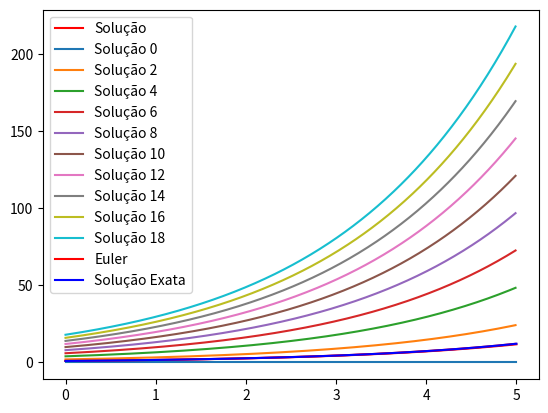

Write the Python code that produced this figure.
# -*- coding: utf-8 -*-
"""
Created on Fri Aug 16 16:19:45 2019

[redacted]
"""

import matplotlib.pyplot as plt
import numpy as np
from numpy import linalg as la

t = np.arange(0.0, 5.0, 0.01)
k = 0.5
v0 = 1

plt.plot(t, v0*np.exp(k*t), 'r', label=u'Solução')

plt.legend(loc='upper left')
plt.show()

#%%

t = np.arange(0.0, 5.0, 0.01)
k = 0.5

for v0 in range(0,20,2):
    plt.plot(t, v0*np.exp(k*t), label=u'Solução '+str(v0))

plt.legend(loc='upper left')
plt.show()

#%%

t0 = 0.0 #t inicial
tf = 5.0 #t final
a0 = 1
k = 0.5
n = 100

dt = (tf - t0) / (n-1)
t = np.linspace(t0, tf, n)
a = np.zeros([n])

#aplica condição inicial
a[0] = a0

#calcula metodo
for i in range(1,n):
    a[i] = dt*(k*a[i-1])+a[i-1]
  
#facilitador de leitura
solEuler = a
solAnalitica = a0*np.exp(k*t)


#plota graficos
plt.plot(t, a, 'r', label=u'Euler')
plt.plot(t, a0*np.exp(k*t), 'b', label=u'Solução Exata')

plt.legend(loc='upper left')
plt.show()

#%%

#Exercicios

# 1) Calcule o erro da aproximação 

erro = la.norm(solEuler - solAnalitica)
print('Erro', erro)

# 2) Aumente o número de passos
# O erro diminuiu com o aumento do numero de passos

# 3) Gere um gráfico do erro em relação ao numero de passos (10^1 a 10^8)

_n = 10
p = 4
erros = []

for e in range(1, p):
    n = _n ** e
    
    dt = (tf - t0) / (n-1)
    t = np.linspace(t0, tf, n)
    a = np.zeros([n])
    
    #aplica condição inicial
    a[0] = a0
    
    #calcula metodo
    for i in range(1,n):
        a[i] = dt*(k*a[i-1])+a[i-1]
        
    #facilitador de leitura
    solEuler = a
    solAnalitica = a0*np.exp(k*t)
        
    erros.append(la.norm(solEuler - solAnalitica))
    
print(erros)

#plota graficos
#plt.plot(t, erros, 'r', label=u'Euler')
#plt.legend(loc='upper left')
#plt.show()